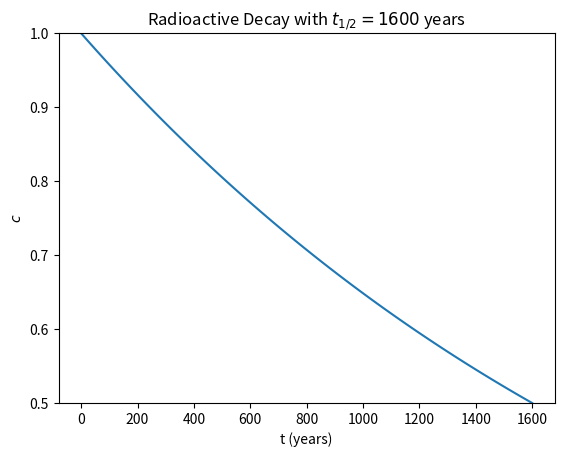
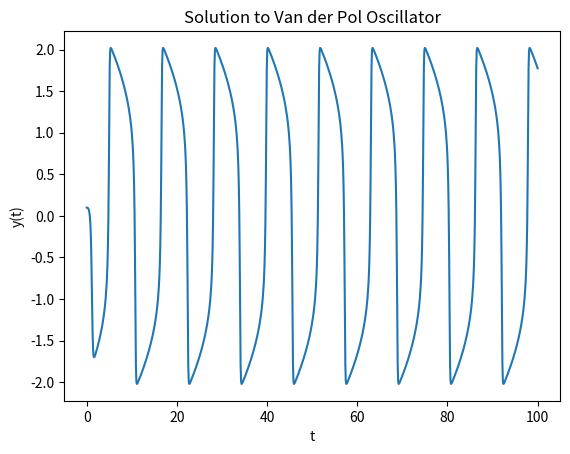
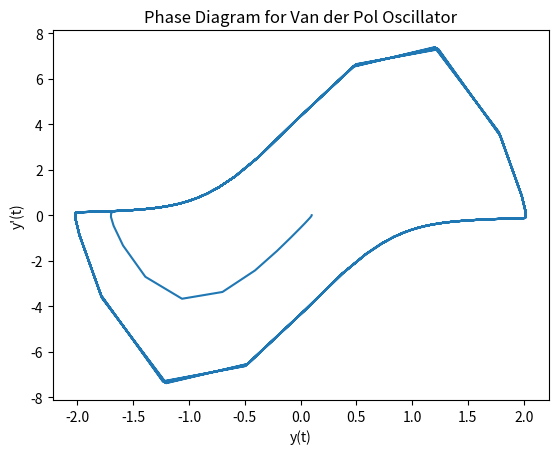
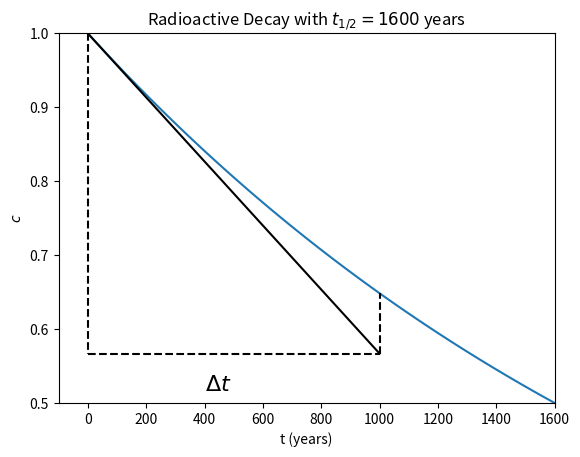
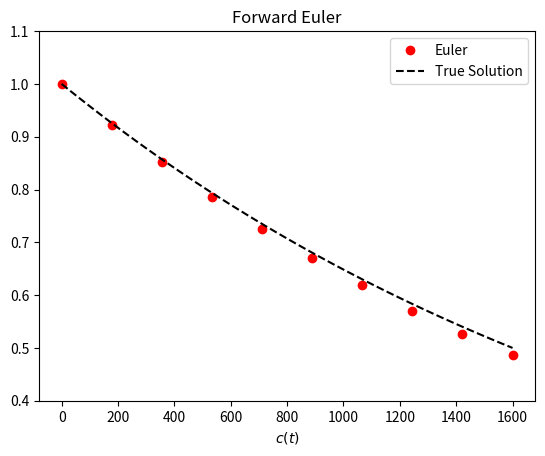
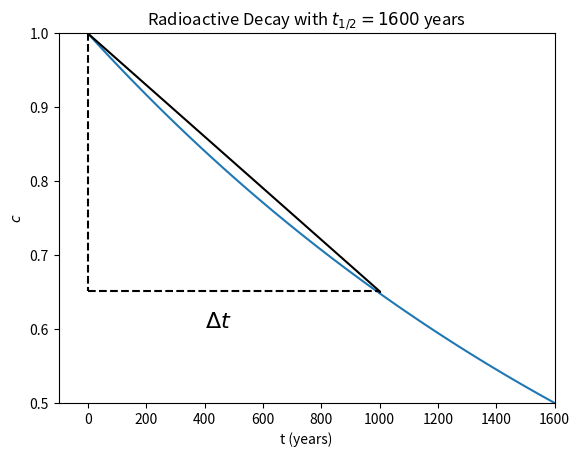

Write the Python code that produced these figures, in order. (Note: this script raises an exception after producing the figures.)
%matplotlib inline
import numpy
import matplotlib.pyplot as plt

t = numpy.linspace(0.0, 1.6e3, 100)
c_0 = 1.0
decay_constant = numpy.log(2.0) / 1600.0

fig = plt.figure()
axes = fig.add_subplot(1, 1, 1)
axes.plot(t, 1.0 * numpy.exp(-decay_constant * t))

axes.set_title("Radioactive Decay with $t_{1/2} = 1600$ years")
axes.set_xlabel('t (years)')
axes.set_ylabel('$c$')
axes.set_ylim((0.5,1.0))
plt.show()

import scipy.integrate as integrate

def f(t, u, mu=5):
    return numpy.array([u[1], mu * (1.0 - u[0]**2) * u[1] - u[0]])

t = numpy.linspace(0.0, 100, 1000)
u = numpy.empty((2, t.shape[0]))
u[:, 0] = [0.1, 0.0]

integrator = integrate.ode(f)
integrator.set_integrator("dopri5")
integrator.set_initial_value(u[:, 0])

for (n, t_n) in enumerate(t[1:]):
    integrator.integrate(t_n)
    if not integrator.successful():
        break
    u[:, n + 1] = integrator.y
    
fig = plt.figure()
axes = fig.add_subplot(1, 1, 1)

axes.plot(t, u[0,:])
axes.set_title("Solution to Van der Pol Oscillator")
axes.set_xlabel("t")
axes.set_ylabel("y(t)")

fig = plt.figure()
axes = fig.add_subplot(1, 1, 1)

axes.plot(u[0,:], u[1, :])
axes.set_title("Phase Diagram for Van der Pol Oscillator")
axes.set_xlabel("y(t)")
axes.set_ylabel("y'(t)")

plt.show()

t = numpy.linspace(0.0, 1.6e3, 100)
c_0 = 1.0
decay_constant = numpy.log(2.0) / 1600.0

fig = plt.figure()
axes = fig.add_subplot(1, 1, 1)
axes.plot(t, c_0 * numpy.exp(-decay_constant * t), label="True Solution")

# Plot Euler step
dt = 1e3
u_np = c_0 + dt * (-decay_constant * c_0)
axes.plot((0.0, dt), (c_0, u_np), 'k')
axes.plot((dt, dt), (u_np, c_0 * numpy.exp(-decay_constant * dt)), 'k--')
axes.plot((0.0, 0.0), (c_0, u_np), 'k--')
axes.plot((0.0, dt), (u_np, u_np), 'k--')
axes.text(400, u_np - 0.05, '$\Delta t$', fontsize=16)

axes.set_title("Radioactive Decay with $t_{1/2} = 1600$ years")
axes.set_xlabel('t (years)')
axes.set_ylabel('$c$')
axes.set_xlim(-1e2, 1.6e3)
axes.set_ylim((0.5,1.0))
plt.show()

c_0 = 1.0
decay_constant = numpy.log(2.0) / 1600.0
f = lambda t, u: -decay_constant * u

t_exact = numpy.linspace(0.0, 1.6e3, 100)
u_exact = c_0 * numpy.exp(-decay_constant * t_exact)

# Implement Euler
t_euler = numpy.linspace(0.0, 1.6e3, 10)
delta_t = t_euler[1] - t_euler[0]
u_euler = numpy.empty(t_euler.shape)
u_euler[0] = c_0
for (n, t_n) in enumerate(t_euler[:-1]):
    u_euler[n + 1] = u_euler[n] + delta_t * f(t_n, u_euler[n])

fig = plt.figure()
axes = fig.add_subplot(1, 1, 1)
axes.plot(t_euler, u_euler, 'or', label="Euler")
axes.plot(t_exact, u_exact, 'k--', label="True Solution")

axes.set_title("Forward Euler")
axes.set_xlabel("t (years)")
axes.set_xlabel("$c(t)$")
axes.set_ylim((0.4,1.1))
axes.legend()
plt.show()

t = numpy.linspace(0.0, 1.6e3, 100)
c_0 = 1.0
decay_constant = numpy.log(2.0) / 1600.0

fig = plt.figure()
axes = fig.add_subplot(1, 1, 1)
axes.plot(t, c_0 * numpy.exp(-decay_constant * t), label="True Solution")

# Plot Euler step
dt = 1e3
u_np = c_0 + dt * (-decay_constant * c_0 * numpy.exp(-decay_constant * dt / 2.0))
axes.plot((0.0, dt), (c_0, u_np), 'k')
axes.plot((dt, dt), (u_np, c_0 * numpy.exp(-decay_constant * dt)), 'k--')
axes.plot((0.0, 0.0), (c_0, u_np), 'k--')
axes.plot((0.0, dt), (u_np, u_np), 'k--')
axes.text(400, u_np - 0.05, '$\Delta t$', fontsize=16)

axes.set_title("Radioactive Decay with $t_{1/2} = 1600$ years")
axes.set_xlabel('t (years)')
axes.set_ylabel('$c$')
axes.set_xlim(-1e2, 1.6e3)
axes.set_ylim((0.5,1.0))
plt.show()

c_0 = 1.0
decay_constant = numpy.log(2.0) / 1600.0
f = lambda t, u: -decay_constant * u

t_exact = numpy.linspace(0.0, 1.6e3, 100)
u_exact = c_0 * numpy.exp(-decay_constant * t_exact)

# Implement leap-frog
t_leapfrog = numpy.linspace(0.0, 1.6e3, 10)
delta_t = t_leapfrog[1] - t_leapfrog[0]
u_leapfrog = numpy.empty(t_leapfrog.shape)
u_leapfrog[0] = c_0
# First evaluation use Euler to get us going
u_leapfrog[1] = u_leapfrog[0] + delta_t * f(t_leapfrog[0], u_leapfrog[0])
for n in xrange(1, t_leapfrog.shape[0] - 1):
    u_leapfrog[n + 1] = u_leapfrog[n - 1] + 2.0 * delta_t * f(t[n], u_leapfrog[n])

fig = plt.figure()
axes = fig.add_subplot(1, 1, 1)
axes.plot(t_leapfrog, u_leapfrog, 'or', label="Leap-Frog")
axes.plot(t_exact, u_exact, 'k--', label="True Solution")

axes.set_title("Leap-Frog")
axes.set_xlabel("t (years)")
axes.set_xlabel("$c(t)$")
axes.set_ylim((0.4,1.1))
axes.legend()
plt.show()

t = numpy.linspace(0.0, 1.6e3, 100)
c_0 = 1.0
decay_constant = numpy.log(2.0) / 1600.0

fig = plt.figure()
axes = fig.add_subplot(1, 1, 1)
axes.plot(t, c_0 * numpy.exp(-decay_constant * t), label="True Solution")

# Plot Euler step
dt = 1e3
u_np = c_0 + dt * (-decay_constant * c_0 * numpy.exp(-decay_constant * dt))
axes.plot((0.0, dt), (c_0, u_np), 'k')
axes.plot((dt, dt), (u_np, c_0 * numpy.exp(-decay_constant * dt)), 'k--')
axes.plot((0.0, 0.0), (c_0, c_0 * numpy.exp(-decay_constant * dt)), 'k--')
axes.plot((0.0, dt), (c_0 * numpy.exp(-decay_constant * dt), c_0 * numpy.exp(-decay_constant * dt)), 'k--')
axes.text(400, u_np - 0.05, '$\Delta t$', fontsize=16)

axes.set_title("Radioactive Decay with $t_{1/2} = 1600$ years")
axes.set_xlabel('t (years)')
axes.set_ylabel('$c$')
axes.set_xlim(-1e2, 1.6e3)
axes.set_ylim((0.5,1.0))
plt.show()

c_0 = 1.0
decay_constant = numpy.log(2.0) / 1600.0
f = lambda t, u: -decay_constant * u

t_exact = numpy.linspace(0.0, 1.6e3, 100)
u_exact = c_0 * numpy.exp(-decay_constant * t_exact)

# Implement backwards Euler
t_backwards = numpy.linspace(0.0, 1.6e3, 10)
delta_t = t_backwards[1] - t_backwards[0]
u_backwards = numpy.empty(t_backwards.shape)
u_backwards[0] = c_0
for n in xrange(0, t_backwards.shape[0] - 1):
    u_backwards[n + 1] = u_backwards[n] / (1.0 + decay_constant * delta_t)

fig = plt.figure()
axes = fig.add_subplot(1, 1, 1)
axes.plot(t_backwards, u_backwards, 'or', label="Backwards Euler")
axes.plot(t_exact, u_exact, 'k--', label="True Solution")

axes.set_title("Backwards Euler")
axes.set_xlabel("t (years)")
axes.set_xlabel("$c(t)$")
axes.set_ylim((0.4,1.1))
axes.legend()
plt.show()

c_0 = 1.0
decay_constant = numpy.log(2.0) / 1600.0
t_exact = numpy.linspace(0.0, 1.6e3, 100)
u_exact = c_0 * numpy.exp(-decay_constant * t_exact)

# Implement trapezoidal method
t = numpy.linspace(0.0, 1.6e3, 10)
delta_t = t[1] - t[0]
u = numpy.empty(t.shape)
u[0] = c_0
integration_constant = (1.0 - decay_constant * delta_t / 2.0) / (1.0 + decay_constant * delta_t / 2.0)
for n in xrange(t.shape[0] - 1):
    u[n + 1] = u[n] * integration_constant

fig = plt.figure()
axes = fig.add_subplot(1, 1, 1)
axes.plot(t, u, 'or', label="Trapezoidal")
axes.plot(t_exact, u_exact, 'k--', label="True Solution")

axes.set_title("Trapezoidal")
axes.set_xlabel("t (years)")
axes.set_xlabel("$c(t)$")
axes.set_ylim((0.4,1.1))
axes.legend()
plt.show()

# Compare accuracy between Euler and Leap-Frog
f = lambda t, u: -u
u_exact = lambda t: numpy.exp(-t)
u_0 = 1.0

t_f = 10.0
num_steps = [2**n for n in xrange(4,10)]
delta_t = numpy.empty(len(num_steps))
error_euler = numpy.empty(len(num_steps))
error_trap = numpy.empty(len(num_steps))
error_leapfrog = numpy.empty(len(num_steps))

for (i, N) in enumerate(num_steps):
    t = numpy.linspace(0, t_f, N)
    delta_t[i] = t[1] - t[0]
    
    # Compute Euler solution
    u_euler = numpy.empty(t.shape)
    u_euler[0] = u_0
    for n in xrange(t.shape[0] - 1):
        u_euler[n+1] = u_euler[n] + delta_t[i] * f(t[n], u_euler[n])
        
    # Compute trapezoidal
    u_trap = numpy.empty(t.shape)
    u_trap[0] = u_0
    integration_constant = (1.0 - delta_t[i] / 2.0) / (1.0 + delta_t[i] / 2.0)
    for n in xrange(t.shape[0] - 1):
        u_trap[n + 1] = u_trap[n] * integration_constant
        
    # Compute Leap-Frog
    u_leapfrog = numpy.empty(t.shape)
    u_leapfrog[0] = 1.0
    u_leapfrog[1] = u_euler[1]
    for n in xrange(1, t.shape[0] - 1):
        u_leapfrog[n+1] = u_leapfrog[n-1] + 2.0 * delta_t[i] * f(t[n], u_leapfrog[n])
        
    # Compute error for each
    error_euler[i] = numpy.linalg.norm(delta_t[i] * (u_euler - u_exact(t)), ord=1)
    error_trap[i] = numpy.linalg.norm(delta_t[i] * (u_trap - u_exact(t)), ord=1)
    error_leapfrog[i] = numpy.linalg.norm(delta_t[i] * (u_leapfrog - u_exact(t)), ord=1)
    
# Plot error vs. delta_t
fig = plt.figure()
axes = fig.add_subplot(1, 1, 1)

order_C = lambda delta_x, error, order: numpy.exp(numpy.log(error) - order * numpy.log(delta_x))
axes.loglog(delta_t, error_euler, 'bo', label='Forward Euler')
axes.loglog(delta_t, error_trap, 'go', label='Trapezoidal')
axes.loglog(delta_t, error_leapfrog, 'ro', label="Leap-Frog")

axes.loglog(delta_t, order_C(delta_t[2], error_euler[2], 1.0) * delta_t**1.0, '--b')
axes.loglog(delta_t, order_C(delta_t[2], error_trap[2], 2.0) * delta_t**2.0, '--r')
axes.loglog(delta_t, order_C(delta_t[2], error_leapfrog[2], 2.0) * delta_t**2.0, '--r')

axes.legend(loc=2)
axes.set_title("Comparison of Errors")
axes.set_xlabel("$\Delta t$")
axes.set_ylabel("$|U(t_f) - u(t_f)|$")

plt.show()

# Implement and compare the two-stage and 4-stage Runge-Kutta methods
f = lambda t, u: -u

t_exact = numpy.linspace(0.0, 10.0, 100)
u_exact = numpy.exp(-t_exact)

N = 50
t = numpy.linspace(0, 10.0, N)
delta_t = t[1] - t[0]
U_2 = numpy.empty(t.shape)
U_4 = numpy.empty(t.shape)
U_2[0] = 1.0
U_4[0] = 1.0

for (n, t_n) in enumerate(t[1:]):
    U_2[n+1] = U_2[n] + 0.5 * delta_t * f(t_n, U_2[n])
    U_2[n+1] = U_2[n] + delta_t * f(t_n + 0.5 * delta_t, U_2[n+1])
    y_1 = U_4[n]
    y_2 = U_4[n] + 0.5 * delta_t * f(t_n + 0.5 * delta_t, y_1)
    y_3 = U_4[n] + 0.5 * delta_t * f(t_n + 0.5, y_2)
    y_4 = U_4[n] + delta_t * f(t_n + 0.5 * delta_t, y_3)
    U_4[n+1] = U_4[n] + delta_t / 6.0 * (f(t_n, y_1) + 2.0 * f(t_n + 0.5 * delta_t, y_2) + 2.0 * f(t_n + 0.5 * delta_t, y_3) + f(t_n + delta_t, y_4))
    
fig = plt.figure()
axes = fig.add_subplot(1, 1, 1)

axes.plot(t_exact, u_exact, 'k', label="True")
axes.plot(t, U_2, 'ro', label="2-Stage")
axes.plot(t, U_4, 'bo', label="4-Stage")
axes.legend(loc=1)

plt.show()

# Compare accuracy between Euler and RK
f = lambda t, u: -u
u_exact = lambda t: numpy.exp(-t)

t_f = 10.0
num_steps = [2**n for n in xrange(5,12)]
delta_t = numpy.empty(len(num_steps))
error_euler = numpy.empty(len(num_steps))
error_2 = numpy.empty(len(num_steps))
error_4 = numpy.empty(len(num_steps))

for (i, N) in enumerate(num_steps):
    t = numpy.linspace(0, t_f, N)
    delta_t[i] = t[1] - t[0]
    
    # Compute Euler solution
    U_euler = numpy.empty(t.shape)
    U_euler[0] = 1.0
    for (n, t_n) in enumerate(t[1:]):
        U_euler[n+1] = U_euler[n] + delta_t[i] * f(t_n, U_euler[n])
        
    # Compute 2 and 4-stage
    U_2 = numpy.empty(t.shape)
    U_4 = numpy.empty(t.shape)
    U_2[0] = 1.0
    U_4[0] = 1.0
    for (n, t_n) in enumerate(t[1:]):
        U_2[n+1] = U_2[n] + 0.5 * delta_t[i] * f(t_n, U_2[n])
        U_2[n+1] = U_2[n] + delta_t[i] * f(t_n, U_2[n+1])
        y_1 = U_4[n]
        y_2 = U_4[n] + 0.5 * delta_t[i] * f(t_n + 0.5 * delta_t[i], y_1)
        y_3 = U_4[n] + 0.5 * delta_t[i] * f(t_n + 0.5, y_2)
        y_4 = U_4[n] + delta_t[i] * f(t_n + 0.5 * delta_t[i], y_3)
        U_4[n+1] = U_4[n] + delta_t[i] / 6.0 * (f(t_n, y_1) + 2.0 * f(t_n + 0.5 * delta_t[i], y_2) + 2.0 * f(t_n + 0.5 * delta_t[i], y_3) + f(t_n + delta_t[i], y_4))
        
    # Compute error for each
    error_euler[i] = numpy.abs(U_euler[-1] - u_exact(t_f)) / numpy.abs(u_exact(t_f))
    error_2[i] = numpy.abs(U_2[-1] - u_exact(t_f)) / numpy.abs(u_exact(t_f))
    error_4[i] = numpy.abs(U_4[-1] - u_exact(t_f)) / numpy.abs(u_exact(t_f))
    
# Plot error vs. delta_t
fig = plt.figure()
axes = fig.add_subplot(1, 1, 1)

axes.loglog(delta_t, error_euler, 'bo', label='Forward Euler')
axes.loglog(delta_t, error_2, 'ro', label='2-stage')
axes.loglog(delta_t, error_4, 'go', label="4-stage")

order_C = lambda delta_x, error, order: numpy.exp(numpy.log(error) - order * numpy.log(delta_x))
axes.loglog(delta_t, order_C(delta_t[1], error_euler[1], 1.0) * delta_t**1.0, '--b')
axes.loglog(delta_t, order_C(delta_t[1], error_2[1], 2.0) * delta_t**2.0, '--r')
axes.loglog(delta_t, order_C(delta_t[1], error_4[1], 4.0) * delta_t**4.0, '--g')

axes.legend(loc=4)
axes.set_title("Comparison of Errors")
axes.set_xlabel("$\Delta t$")
axes.set_ylabel("$|U(t_f) - u(t_f)|$")

plt.show()

# Use 2-step Adams-Bashforth to compute solution
f = lambda t, u: -u

t_exact = numpy.linspace(0.0, 10.0, 100)
u_exact = numpy.exp(-t_exact)

N = 100
t = numpy.linspace(0, 10.0, N)
delta_t = t[1] - t[0]
U = numpy.empty(t.shape)

# Use RK-2 to start the method
U[0] = 1.0
U[1] = U[0] + 0.5 * delta_t * f(t[0], U[0])
U[1] = U[0] + delta_t * f(t[0], U[1])
for n in xrange(0,len(t)-2):
    U[n+2] = U[n + 1] + delta_t / 2.0 * (-f(t[n], U[n]) + 3.0 * f(t[n+1], U[n+1]))
    
fig = plt.figure()
axes = fig.add_subplot(1, 1, 1)

axes.plot(t_exact, u_exact, 'k', label="True")
axes.plot(t, U, 'ro', label="2-step A-B")

axes.set_title("Adams-Bashforth Method")
axes.set_xlabel("t")
axes.set_xlabel("u(t)")
axes.legend(loc=1)

plt.show()

# Use 2-step Adams-Moulton to compute solution
# u' = - decay u
decay_constant = 1.0
f = lambda t, u: -decay_constant * u

t_exact = numpy.linspace(0.0, 10.0, 100)
u_exact = numpy.exp(-t_exact)

N = 20
t = numpy.linspace(0, 10.0, N)
delta_t = t[1] - t[0]
U = numpy.empty(t.shape)
U[0] = 1.0
U[1] = U[0] + 0.5 * delta_t * f(t[0], U[0])
U[1] = U[0] + delta_t * f(t[0], U[1])    
integration_constant = 1.0 / (1.0 + 5.0 * decay_constant * delta_t / 12.0)
for n in xrange(t.shape[0] - 2):
    U[n+2] = (U[n+1] + decay_constant * delta_t / 12.0 * (U[n] - 8.0 * U[n+1])) * integration_constant

fig = plt.figure()
axes = fig.add_subplot(1, 1, 1)

axes.plot(t_exact, u_exact, 'k', label="True")
axes.plot(t, U, 'ro', label="2-step A-M")

axes.set_title("Adams-Moulton Method")
axes.set_xlabel("t")
axes.set_xlabel("u(t)")
axes.legend(loc=1)

plt.show()

# Compare accuracy between RK-2, AB-2 and AM-2
f = lambda t, u: -u
u_exact = lambda t: numpy.exp(-t)

t_f = 10.0
num_steps = [2**n for n in xrange(4,10)]
delta_t = numpy.empty(len(num_steps))
error_rk = numpy.empty(len(num_steps))
error_ab = numpy.empty(len(num_steps))
error_am = numpy.empty(len(num_steps))

for (i, N) in enumerate(num_steps):
    t = numpy.linspace(0, t_f, N)
    delta_t[i] = t[1] - t[0]
        
    # Compute RK2
    U_rk = numpy.empty(t.shape)
    U_rk[0] = 1.0
    for n in xrange(t.shape[0]-1):
        U_rk[n+1] = U_rk[n] + 0.5 * delta_t[i] * f(t[n], U_rk[n])
        U_rk[n+1] = U_rk[n] + delta_t[i] * f(t[n], U_rk[n+1])
        
    # Compute Adams-Bashforth 2-stage
    U_ab = numpy.empty(t.shape)
    U_ab[:2] = U_rk[:2]
    for n in xrange(t.shape[0] - 2):
        U_ab[n+2] = U_ab[n + 1] + delta_t[i] / 2.0 * (-f(t[n], U_ab[n]) + 3.0 * f(t[n+1], U_ab[n+1]))
    
    # Compute Adama-Moulton 2-stage
    U_am = numpy.empty(t.shape)
    U_am[:2] = U_rk[:2]
    decay_constant = 1.0
    integration_constant = 1.0 / (1.0 + 5.0 * decay_constant * delta_t[i] / 12.0)
    for n in xrange(t.shape[0] - 2):
        U_am[n+2] = (U_am[n+1] + decay_constant * delta_t[i] / 12.0 * (U_am[n] - 8.0 * U_am[n+1])) * integration_constant
        
    # Compute error for each
    error_rk[i] = numpy.linalg.norm(delta_t[i] * (U_rk - u_exact(t)), ord=1)
    error_ab[i] = numpy.linalg.norm(delta_t[i] * (U_ab - u_exact(t)), ord=1)
    error_am[i] = numpy.linalg.norm(delta_t[i] * (U_am - u_exact(t)), ord=1)
    
# Plot error vs. delta_t
fig = plt.figure()
axes = fig.add_subplot(1, 1, 1)

axes.loglog(delta_t, error_rk, 'bo', label='RK-2')
axes.loglog(delta_t, error_ab, 'ro', label='AB-2')
axes.loglog(delta_t, error_am, 'go', label="AM-2")

order_C = lambda delta_x, error, order: numpy.exp(numpy.log(error) - order * numpy.log(delta_x))
axes.loglog(delta_t, order_C(delta_t[1], error_rk[1], 2.0) * delta_t**2.0, '--r')
axes.loglog(delta_t, order_C(delta_t[1], error_ab[1], 2.0) * delta_t**2.0, '--r')
axes.loglog(delta_t, order_C(delta_t[1], error_am[1], 3.0) * delta_t**3.0, '--g')

axes.legend(loc=4)
axes.set_title("Comparison of Errors")
axes.set_xlabel("$\Delta t$")
axes.set_ylabel("$|U(t) - u(t)|$")

plt.show()

# One-step Adams-Bashforth-Moulton
f = lambda t, u: -u

t_exact = numpy.linspace(0.0, 10.0, 100)
u_exact = numpy.exp(-t_exact)

N = 100
t = numpy.linspace(0, 10.0, N)
delta_t = t[1] - t[0]
U = numpy.empty(t.shape)

U[0] = 1.0
for n in xrange(t.shape[0] - 1):
    U[n+1] = U[n] + delta_t * f(t[n], U[n])
    U[n+1] = U[n] + 0.5 * delta_t * (f(t[n], U[n]) + f(t[n+1], U[n+1]))
    
fig = plt.figure()
axes = fig.add_subplot(1, 1, 1)

axes.plot(t_exact, u_exact, 'k', label="True")
axes.plot(t, U, 'ro', label="2-step A-B")

axes.set_title("Adams-Bashforth-Moulton P/C Method")
axes.set_xlabel("t")
axes.set_xlabel("u(t)")
axes.legend(loc=1)

plt.show()

# Compare accuracy between RK-2, AB-2 and AM-2
f = lambda t, u: -u
u_exact = lambda t: numpy.exp(-t)

t_f = 10.0
num_steps = [2**n for n in xrange(4,10)]
delta_t = numpy.empty(len(num_steps))
error_ab = numpy.empty(len(num_steps))
error_am = numpy.empty(len(num_steps))
error_pc = numpy.empty(len(num_steps))

for (i, N) in enumerate(num_steps):
    t = numpy.linspace(0, t_f, N)
    delta_t[i] = t[1] - t[0]
    
    # RK-2 bootstrap for AB and AM
    U_rk[0] = 1.0
    U_rk[1] = U_rk[0] + 0.5 * delta_t[i] * f(t[0], U_rk[0])
    U_rk[1] = U_rk[0] + delta_t[i] * f(t[0], U_rk[1])
        
    # Compute Adams-Bashforth 2-stage
    U_ab = numpy.empty(t.shape)
    U_ab[:2] = U_rk[:2]
    for n in xrange(t.shape[0] - 2):
        U_ab[n+2] = U_ab[n + 1] + delta_t[i] / 2.0 * (-f(t[n], U_ab[n]) + 3.0 * f(t[n+1], U_ab[n+1]))
    
    # Compute Adams-Moulton 2-stage
    U_am = numpy.empty(t.shape)
    U_am[:2] = U_ab[:2]
    decay_constant = 1.0
    integration_constant = 1.0 / (1.0 + 5.0 * decay_constant * delta_t[i] / 12.0)
    for n in xrange(t.shape[0] - 2):
        U_am[n+2] = (U_am[n+1] + decay_constant * delta_t[i] / 12.0 * (U_am[n] - 8.0 * U_am[n+1])) * integration_constant
        
    # Compute Adams-Bashforth-Moulton
    U_pc = numpy.empty(t.shape)
    U_pc[0] = 1.0
    for n in xrange(t.shape[0] - 1):
        U_pc[n+1] = U_pc[n] + delta_t[i] * f(t[n], U_pc[n])
        U_pc[n+1] = U_pc[n] + 0.5 * delta_t[i] * (f(t[n], U_pc[n]) + f(t[n+1], U_pc[n+1]))
        
    # Compute error for each
    error_ab[i] = numpy.linalg.norm(delta_t[i] * (U_ab - u_exact(t)), ord=1)
    error_am[i] = numpy.linalg.norm(delta_t[i] * (U_am - u_exact(t)), ord=1)
    error_pc[i] = numpy.linalg.norm(delta_t[i] * (U_pc - u_exact(t)), ord=1)
    
# Plot error vs. delta_t
fig = plt.figure()
axes = fig.add_subplot(1, 1, 1)

axes.loglog(delta_t, error_rk, 'bo', label='PC')
axes.loglog(delta_t, error_ab, 'ro', label='AB-2')
axes.loglog(delta_t, error_am, 'go', label="AM-2")

order_C = lambda delta_x, error, order: numpy.exp(numpy.log(error) - order * numpy.log(delta_x))
axes.loglog(delta_t, order_C(delta_t[1], error_pc[1], 2.0) * delta_t**2.0, '--r')
axes.loglog(delta_t, order_C(delta_t[1], error_ab[1], 2.0) * delta_t**2.0, '--r')
axes.loglog(delta_t, order_C(delta_t[1], error_am[1], 3.0) * delta_t**3.0, '--g')

axes.legend(loc=4)
axes.set_title("Comparison of Errors")
axes.set_xlabel("$\Delta t$")
axes.set_ylabel("$|U(t) - u(t)|$")

plt.show()